Run: headless pygame with SDL's dummy video driver; simulated clock (each Clock.tick advances the game by its frame time, no real sleeping); random seed 0; keys injected as events and as key.get_pressed() state; no mouse input.
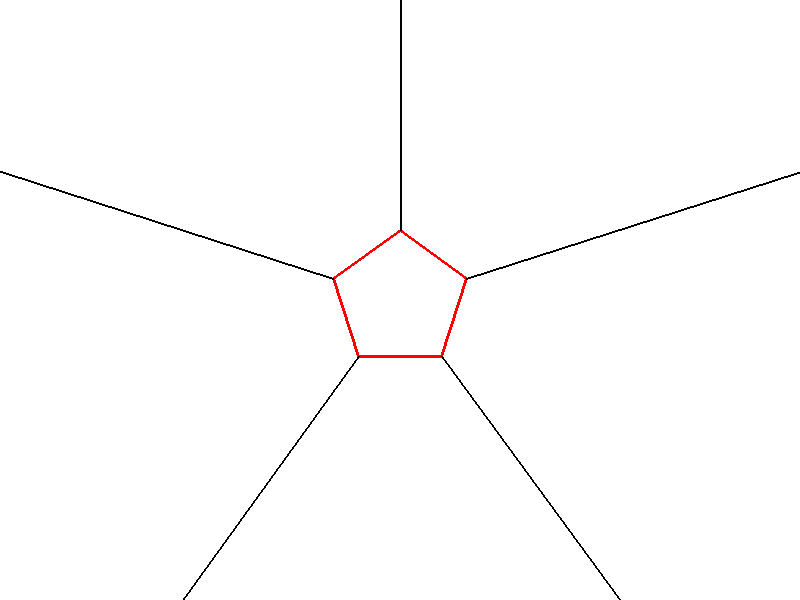
Frame 1 of 4 · flips 1–60 · no input
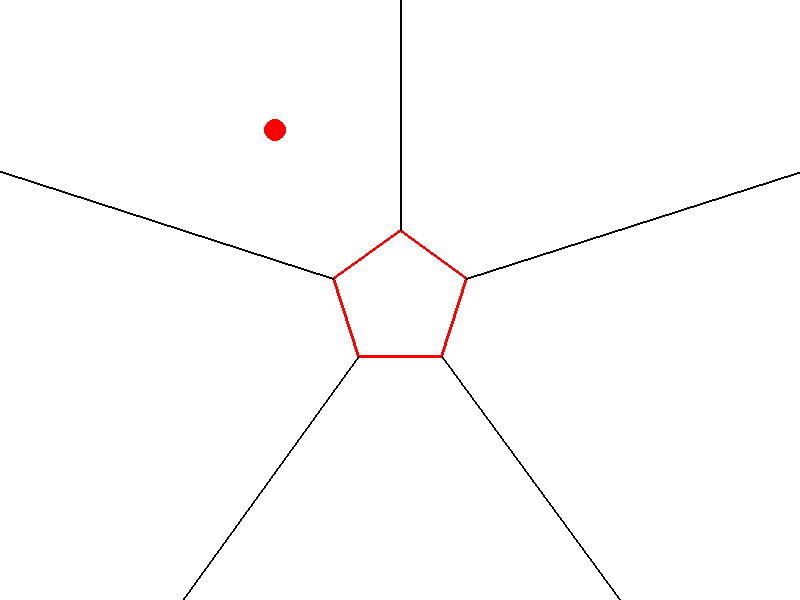
Frame 2 of 4 · flips 61–180 · tapped SPACE, RETURN · held RIGHT (→), D
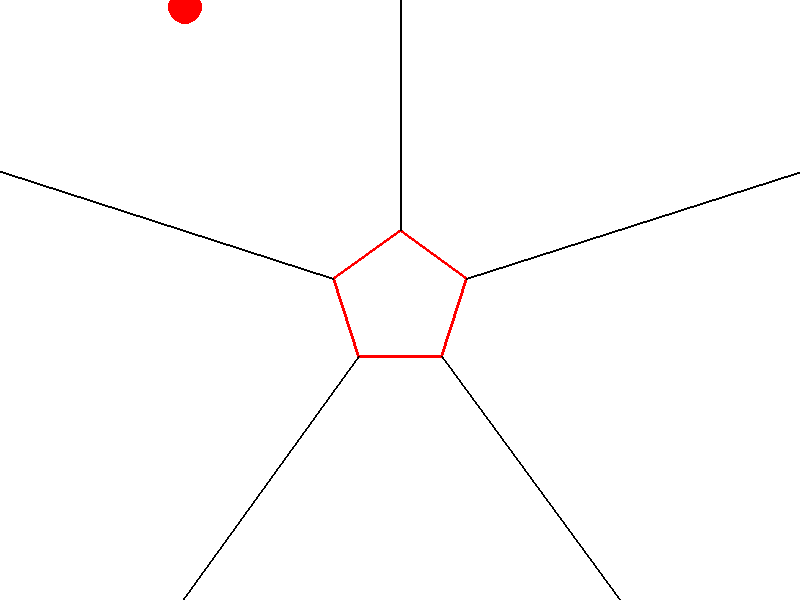
Frame 3 of 4 · flips 181–300 · held DOWN (↓), S
Frame 4 of 4 · flips 301–420 · held LEFT (←), A, UP (↑), W · screen same as frame 1, image omitted

The pygame program that drew these frames:

import pygame
import math
import random
from time import sleep

pygame.init()


WIDTH, HEIGHT = 800, 600
screen = pygame.display.set_mode((WIDTH, HEIGHT))
pygame.display.set_caption("Pentagon with Radial Lines")


WHITE = (255, 255, 255)
BLACK = (0, 0, 0)
RED = (255, 0, 0)


CENTER = (WIDTH // 2, HEIGHT // 2)
RADIUS = 70  


class Dot:

    def __init__(self, x, y, vec, idx, r=5) -> None:
        self.x, self.y = x, y
        self.vec = vec
        self.radius = r
        self.idx = idx

    def rotate(self, angle, center):
        angle = math.radians(angle)
        vec = [self.x - center[0], self.y - center[1]]
        vec[0], vec[1] = vec[0] * math.cos(angle) - vec[1] * math.sin(angle), vec[0] * math.sin(angle) + vec[1] * math.cos(angle)
        self.x, self.y = vec[0] + center[0], vec[1] + center[1]

    def update(self):
        self.x += self.vec[0]
        self.y += self.vec[1]
        self.radius += 0.05

    def draw(self):
        pygame.draw.circle(screen, RED, (self.x, self.y), int(self.radius))


class Game:

    def __init__(self) -> None:
        pass

def get_screen_edges():
    
    edges = [
        (WIDTH // 2, 0),            
        (WIDTH, HEIGHT // 2),       
        (WIDTH // 2, HEIGHT),       
        (0, HEIGHT // 2),           
    ]
    return edges

def calc_ref(edges: list[tuple[int, int]], idx: int) -> tuple[int, int]:
    ref1, ref2 = edges[(idx + 2) % len(edges)], edges[(idx + 3) % len(edges)]
    return (ref1[0] + ref2[0]) // 2, (ref1[1] + ref2[1]) // 2



def draw_line(start, ref):
    vec = [start[0] - ref[0], start[1] - ref[1]]
    vec = list(map(lambda it: 10*it, vec))
    ref = (start[0] + vec[0], start[1] + vec[1])
    pygame.draw.line(screen, BLACK, start, ref, 2)


def calc_vec(start, ref):
    vec = [start[0] - ref[0], start[1] - ref[1]]
    vec = list(map(lambda it: -0.01*it, vec))
    return vec


def get_pentagon_points(center, radius, start_angle=0):
    points = []
    for i in range(5):
        angle = math.radians(i * 72 + start_angle)
        x = center[0] + radius * math.cos(angle)
        y = center[1] + radius * math.sin(angle)
        points.append((x, y))
    return points

def rotate_dots(angl, dots, points):
    for i, dot in enumerate(dots):
        line_idx = dot.idx
        ref = calc_ref(points, line_idx)

        dot.rotate(-angl, CENTER)

        dots[i] = Dot(dot.x, dot.y, calc_vec(points[line_idx], ref), line_idx, dot.radius)        


running = True
assigned_edges = random.sample(get_screen_edges(), 4)  
clock = pygame.time.Clock()
ang = 54

dots = [

]

screen.fill(WHITE)

while running:
    clock.tick(60)


    screen.fill(WHITE)

    pentagon_points = get_pentagon_points(CENTER, RADIUS, ang)
    
    for event in pygame.event.get():
        if event.type == pygame.QUIT:
            running = False
        if event.type == pygame.KEYDOWN:
            if event.key == pygame.K_d:
                ang += 72
                pentagon_points = get_pentagon_points(CENTER, RADIUS, ang)
                rotate_dots(-72, dots, pentagon_points)
            if event.key == pygame.K_a:
                ang -= 72
                rotate_dots(+72, dots, pentagon_points)
            if event.key == pygame.K_SPACE:
                line_idx = random.randrange(0, len(pentagon_points))
                ref = calc_ref(pentagon_points, line_idx)
                dots.append(Dot(ref[0], ref[1], calc_vec(pentagon_points[line_idx], ref), line_idx))
            

    
    pygame.draw.polygon(screen, RED, pentagon_points, width=3)

    for dot in dots:
        dot.update()
        dot.draw()
    
    for i, point in enumerate(pentagon_points):
        draw_line(point, calc_ref(pentagon_points, i))


    
    pygame.display.flip()



pygame.quit()
